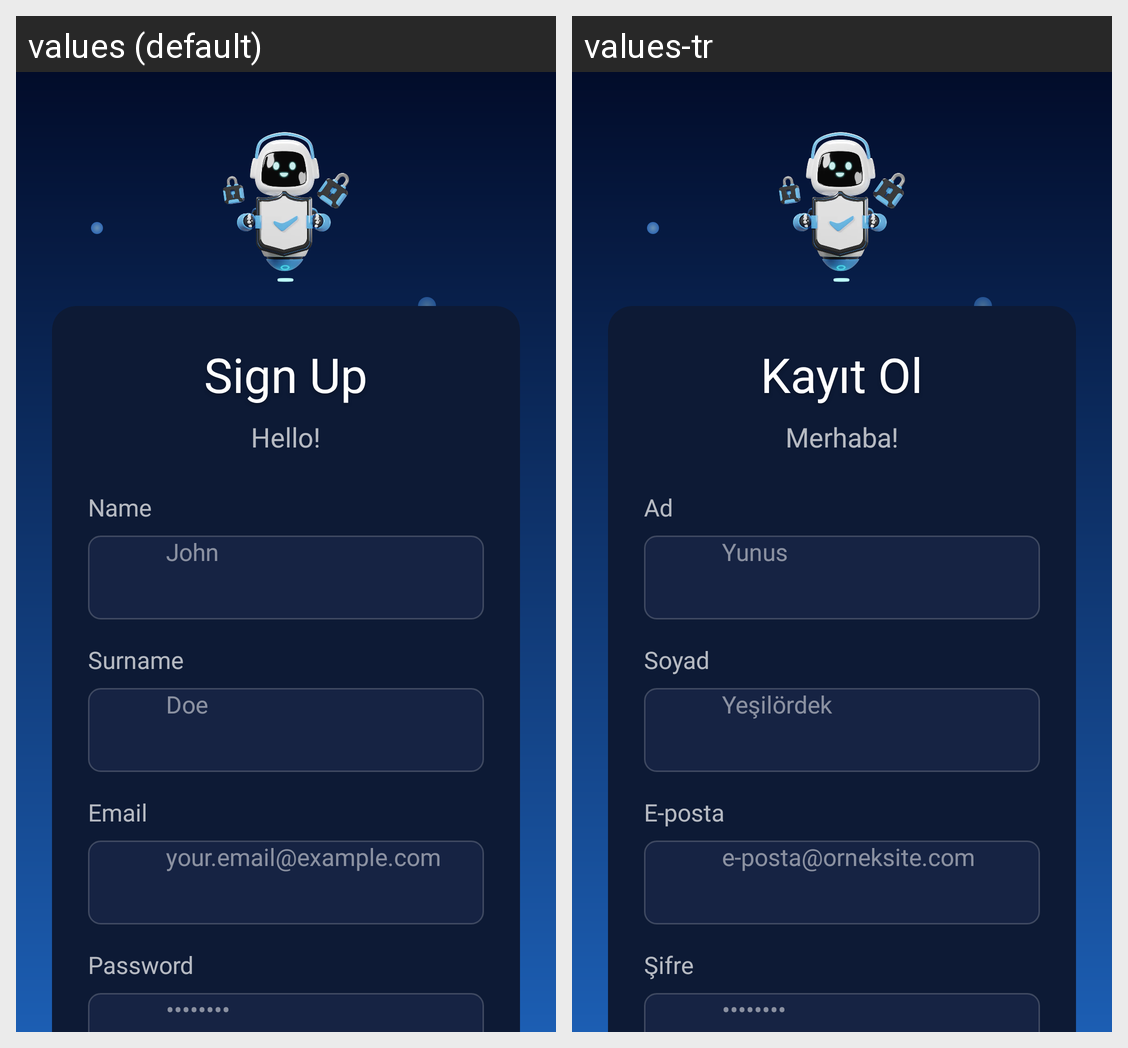

The Android screen above is rendered under two locales of the same app. Produce the string resources it draws, with the default and per-locale values.
Android screen res/layout/fragment_register.xml rendered under 2 locales, left to right: values (default), values-tr. Device: Nexus 5 (rendered at 1080×1920; each locale shown at half size, 540×960, under a caption strip naming it); theme Theme.MyApplication.
Strings drawn on this screen, with the default value and each locale's value (text and hints the layout hard-codes, and strings that could not be matched under every locale, appear in the picture but are not listed):

sign_up
  values: Sign Up
  values-tr: Kayıt Ol

register_hello
  values: Hello!
  values-tr: Merhaba!

user_name
  values: Name
  values-tr: Ad

name_hint
  values: John
  values-tr: Yunus

surname
  values: Surname
  values-tr: Soyad

surname_hint
  values: Doe
  values-tr: Yeşilördek

email_hint
  values: Email
  values-tr: E-posta

email_example
  values: your.email@example.com
  values-tr: e-posta@orneksite.com

password_hint
  values: Password
  values-tr: Şifre

password_dots
  values: ••••••••
  values-tr: ••••••••
